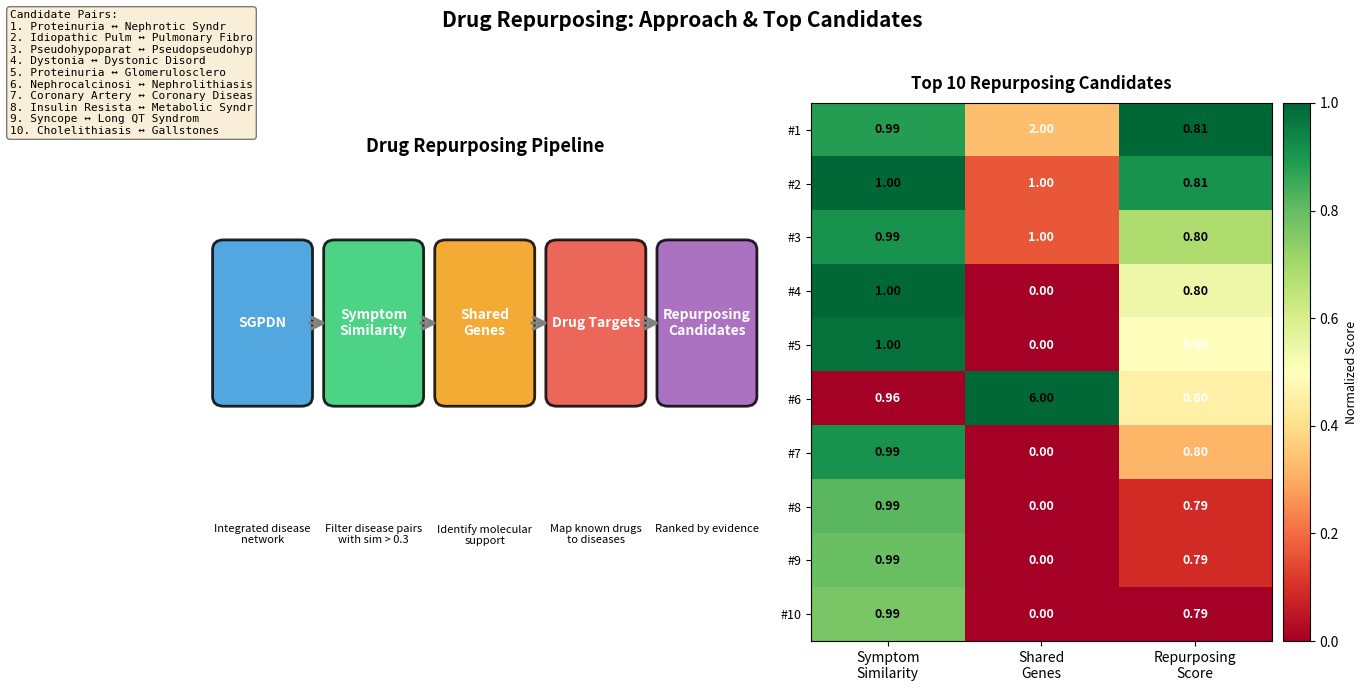

Source code (Python):
"""
Option A: Drug Repurposing Pipeline & Top Candidates
- Left: approach pipeline diagram (SGPDN → similarity → genes → repurposing)
- Right: top 10 candidates as ranked table with heatmap
Outputs: presentation/plots/drug_repurposing_pipeline.png|pdf
"""

from pathlib import Path
import numpy as np
import pandas as pd
import matplotlib.pyplot as plt
from matplotlib.patches import FancyBboxPatch, FancyArrowPatch, Rectangle
import seaborn as sns

OUTPUT_DIR = Path("plots")
OUTPUT_DIR.mkdir(parents=True, exist_ok=True)

# Example top 10 candidates (from analysis/repurposing_summary.txt)
candidates = [
    ("Proteinuria", "Nephrotic Syndrome", 0.994, 2, 0.810),
    ("Idiopathic Pulmonary Fibrosis", "Pulmonary Fibrosis", 0.999, 1, 0.808),
    ("Pseudohypoparathyroidism", "Pseudopseudohypoparathyroidism", 0.995, 1, 0.803),
    ("Dystonia", "Dystonic Disorders", 0.999, 0, 0.800),
    ("Proteinuria", "Glomerulosclerosis, Focal Segmental", 0.998, 0, 0.799),
    ("Nephrocalcinosis", "Nephrolithiasis", 0.956, 6, 0.798),
    ("Coronary Artery Disease", "Coronary Disease", 0.995, 0, 0.795),
    ("Insulin Resistance", "Metabolic Syndrome X", 0.991, 0, 0.790),
    ("Syncope", "Long QT Syndrome", 0.990, 0, 0.790),
    ("Cholelithiasis", "Gallstones", 0.989, 0, 0.788),
]

df = pd.DataFrame(candidates, columns=["Disease A", "Disease B", "Similarity", "Shared Genes", "Repurposing Score"])

# Create figure with two panels
fig = plt.figure(figsize=(14, 7))

# ========== LEFT PANEL: APPROACH PIPELINE ==========
ax_left = fig.add_subplot(1, 2, 1)
ax_left.set_xlim(-0.5, 4.5)
ax_left.set_ylim(-0.5, 5)
ax_left.axis('off')

# Pipeline steps (boxes)
steps = [
    ("SGPDN", "Integrated disease\nnetwork"),
    ("Symptom\nSimilarity", "Filter disease pairs\nwith sim > 0.3"),
    ("Shared\nGenes", "Identify molecular\nsupport"),
    ("Drug Targets", "Map known drugs\nto diseases"),
    ("Repurposing\nCandidates", "Ranked by evidence"),
]

colors = ["#3498DB", "#2ECC71", "#F39C12", "#E74C3C", "#9B59B6"]
x_pos = np.linspace(0, 4, len(steps))

for i, (title, desc) in enumerate(steps):
    # Box
    box = FancyBboxPatch((x_pos[i]-0.35, 2), 0.7, 1.5, boxstyle="round,pad=0.1",
                         edgecolor='black', facecolor=colors[i], alpha=0.85, lw=2)
    ax_left.add_patch(box)
    ax_left.text(x_pos[i], 2.75, title, ha='center', va='center', fontsize=10, fontweight='bold', color='white')
    ax_left.text(x_pos[i], 0.7, desc, ha='center', va='top', fontsize=8, color='black')

# Arrows between steps
for i in range(len(steps)-1):
    arrow = FancyArrowPatch((x_pos[i]+0.4, 2.75), (x_pos[i+1]-0.4, 2.75),
                           arrowstyle='->', mutation_scale=20, lw=2.5, color='gray')
    ax_left.add_patch(arrow)

# Title
ax_left.text(2, 4.5, "Drug Repurposing Pipeline", fontsize=13, fontweight='bold', ha='center')

# ========== RIGHT PANEL: TOP 10 CANDIDATES TABLE + HEATMAP ==========
ax_right = fig.add_subplot(1, 2, 2)

# Create a simplified table view with heatmap coloring
table_data = []
labels = []
for idx, row in df.iterrows():
    if idx >= 10:
        break
    label = f"{row['Disease A'][:20]}\n↔ {row['Disease B'][:20]}"
    labels.append(label)
    table_data.append([row['Similarity'], row['Shared Genes'], row['Repurposing Score']])

table_array = np.array(table_data)

# Normalize for heatmap coloring
table_norm = (table_array - table_array.min(axis=0)) / (table_array.max(axis=0) - table_array.min(axis=0))

# Plot as heatmap
im = ax_right.imshow(table_norm, cmap='RdYlGn', aspect='auto', vmin=0, vmax=1)

# Overlay text
for i in range(table_norm.shape[0]):
    for j in range(table_norm.shape[1]):
        val = table_array[i, j]
        text = ax_right.text(j, i, f"{val:.2f}", ha="center", va="center",
                            color="black" if table_norm[i,j] > 0.5 else "white", fontweight='bold', fontsize=9)

# Set ticks and labels
ax_right.set_xticks([0, 1, 2])
ax_right.set_xticklabels(['Symptom\nSimilarity', 'Shared\nGenes', 'Repurposing\nScore'], fontsize=10)
ax_right.set_yticks(range(10))
ax_right.set_yticklabels([f"#{i+1}" for i in range(10)], fontsize=9)

ax_right.set_title("Top 10 Repurposing Candidates", fontsize=12, fontweight='bold', pad=10)

# Add colorbar
cbar = plt.colorbar(im, ax=ax_right, orientation='vertical', pad=0.02)
cbar.set_label('Normalized Score', fontsize=9)

# Add legend with disease pairs on the side
legend_text = "Candidate Pairs:\n" + "\n".join([f"{i+1}. {r['Disease A'][:15]} ↔ {r['Disease B'][:15]}" 
                                                 for i, (_, r) in enumerate(df.head(10).iterrows())])
fig.text(0.02, 0.98, legend_text, fontsize=8, ha='left', va='top', family='monospace',
        bbox=dict(boxstyle='round', facecolor='wheat', alpha=0.5))

fig.suptitle("Drug Repurposing: Approach & Top Candidates", fontsize=15, fontweight='bold', y=0.98)
fig.tight_layout(rect=[0.15, 0, 1, 0.96])

# Save
png_path = OUTPUT_DIR / "drug_repurposing_pipeline.png"
pdf_path = OUTPUT_DIR / "drug_repurposing_pipeline.pdf"
fig.savefig(png_path, dpi=300, bbox_inches='tight', facecolor='white')
fig.savefig(pdf_path, bbox_inches='tight', facecolor='white')
print(f"Saved: {png_path}")
print(f"Saved: {pdf_path}")
